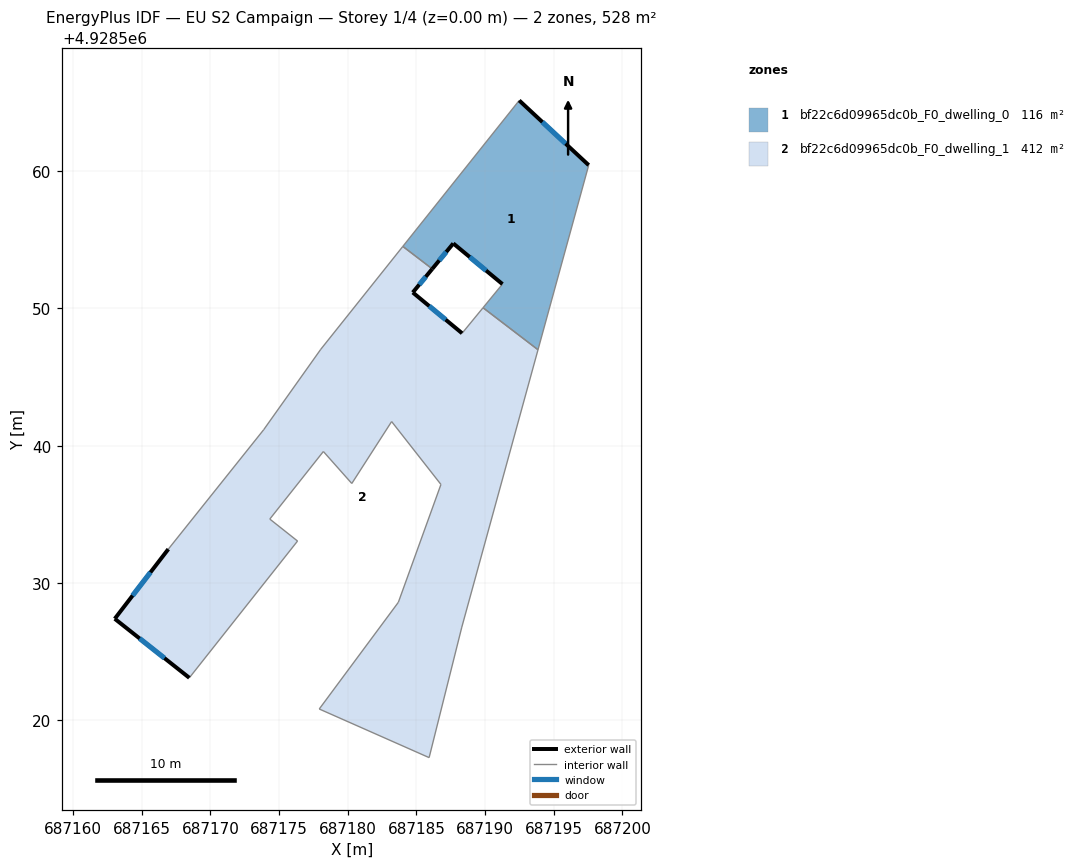
=== STOREY PLAN SPEC (per zone: floor XY polygon, exterior-wall plan segments, windows/doors) ===
zone 1: bf22c6d09965dc0b_F0_dwelling_0  (116.1 m²)
  floor: (687197.55, 4928560.43) (687193.86, 4928546.99) (687189.86, 4928550.04) (687191.27, 4928551.77) (687187.69, 4928554.73) (687186.16, 4928552.87) (687184.02, 4928554.51) (687192.49, 4928565.14)
  exterior wall: (687187.69, 4928554.73) – (687191.27, 4928551.77)  [4.6 m]
    window: (687188.88, 4928553.74) – (687190.08, 4928552.75)  [1.5 m²]
  exterior wall: (687186.16, 4928552.87) – (687187.69, 4928554.73)  [2.4 m]
    window: (687186.67, 4928553.49) – (687187.18, 4928554.11)  [0.8 m²]
  exterior wall: (687197.55, 4928560.43) – (687192.49, 4928565.14)  [6.9 m]
    window: (687195.86, 4928562.00) – (687194.18, 4928563.57)  [2.3 m²]
  interior walls: 5
zone 2: bf22c6d09965dc0b_F0_dwelling_1  (411.9 m²)
  floor: (687189.86, 4928550.04) (687193.86, 4928546.99) (687188.31, 4928526.79) (687185.93, 4928517.29) (687177.93, 4928520.83) (687183.69, 4928528.60) (687186.79, 4928537.18) (687183.20, 4928541.76) (687180.30, 4928537.25) (687178.23, 4928539.58) (687174.33, 4928534.66) (687176.35, 4928533.06) (687168.47, 4928523.10) (687163.04, 4928527.40) (687166.94, 4928532.47) (687173.88, 4928541.16) (687178.04, 4928547.02) (687184.02, 4928554.51) (687186.16, 4928552.87) (687184.74, 4928551.16) (687188.33, 4928548.19)
  exterior wall: (687163.04, 4928527.40) – (687168.47, 4928523.10)  [6.9 m]
    window: (687164.85, 4928525.96) – (687166.66, 4928524.53)  [2.3 m²]
  exterior wall: (687166.94, 4928532.47) – (687163.04, 4928527.40)  [6.4 m]
    window: (687165.64, 4928530.78) – (687164.34, 4928529.09)  [2.1 m²]
  exterior wall: (687184.74, 4928551.16) – (687186.16, 4928552.87)  [2.2 m]
    window: (687185.21, 4928551.73) – (687185.69, 4928552.30)  [0.7 m²]
  exterior wall: (687188.33, 4928548.19) – (687184.74, 4928551.16)  [4.7 m]
    window: (687187.13, 4928549.18) – (687185.94, 4928550.17)  [1.6 m²]
  interior walls: 17

=== DERIVED (storey summary) ===
Building: EU S2 Campaign
Storey: 1 of 4  (floor level z = 0.00 m)
Storey gross floor area: 528.0 m²
Zones on this storey: 2
  - bf22c6d09965dc0b_F0_dwelling_0: floor 116.1 m²; exterior wall 14.0 m (41.9 m²); 3 window(s) 4.7 m²; WWR 11.1%
  - bf22c6d09965dc0b_F0_dwelling_1: floor 411.9 m²; exterior wall 20.2 m (60.6 m²); 4 window(s) 6.7 m²; WWR 11.1%
Zone adjacency (shared interzone walls):
  - bf22c6d09965dc0b_F0_dwelling_0 ↔ bf22c6d09965dc0b_F0_dwelling_1